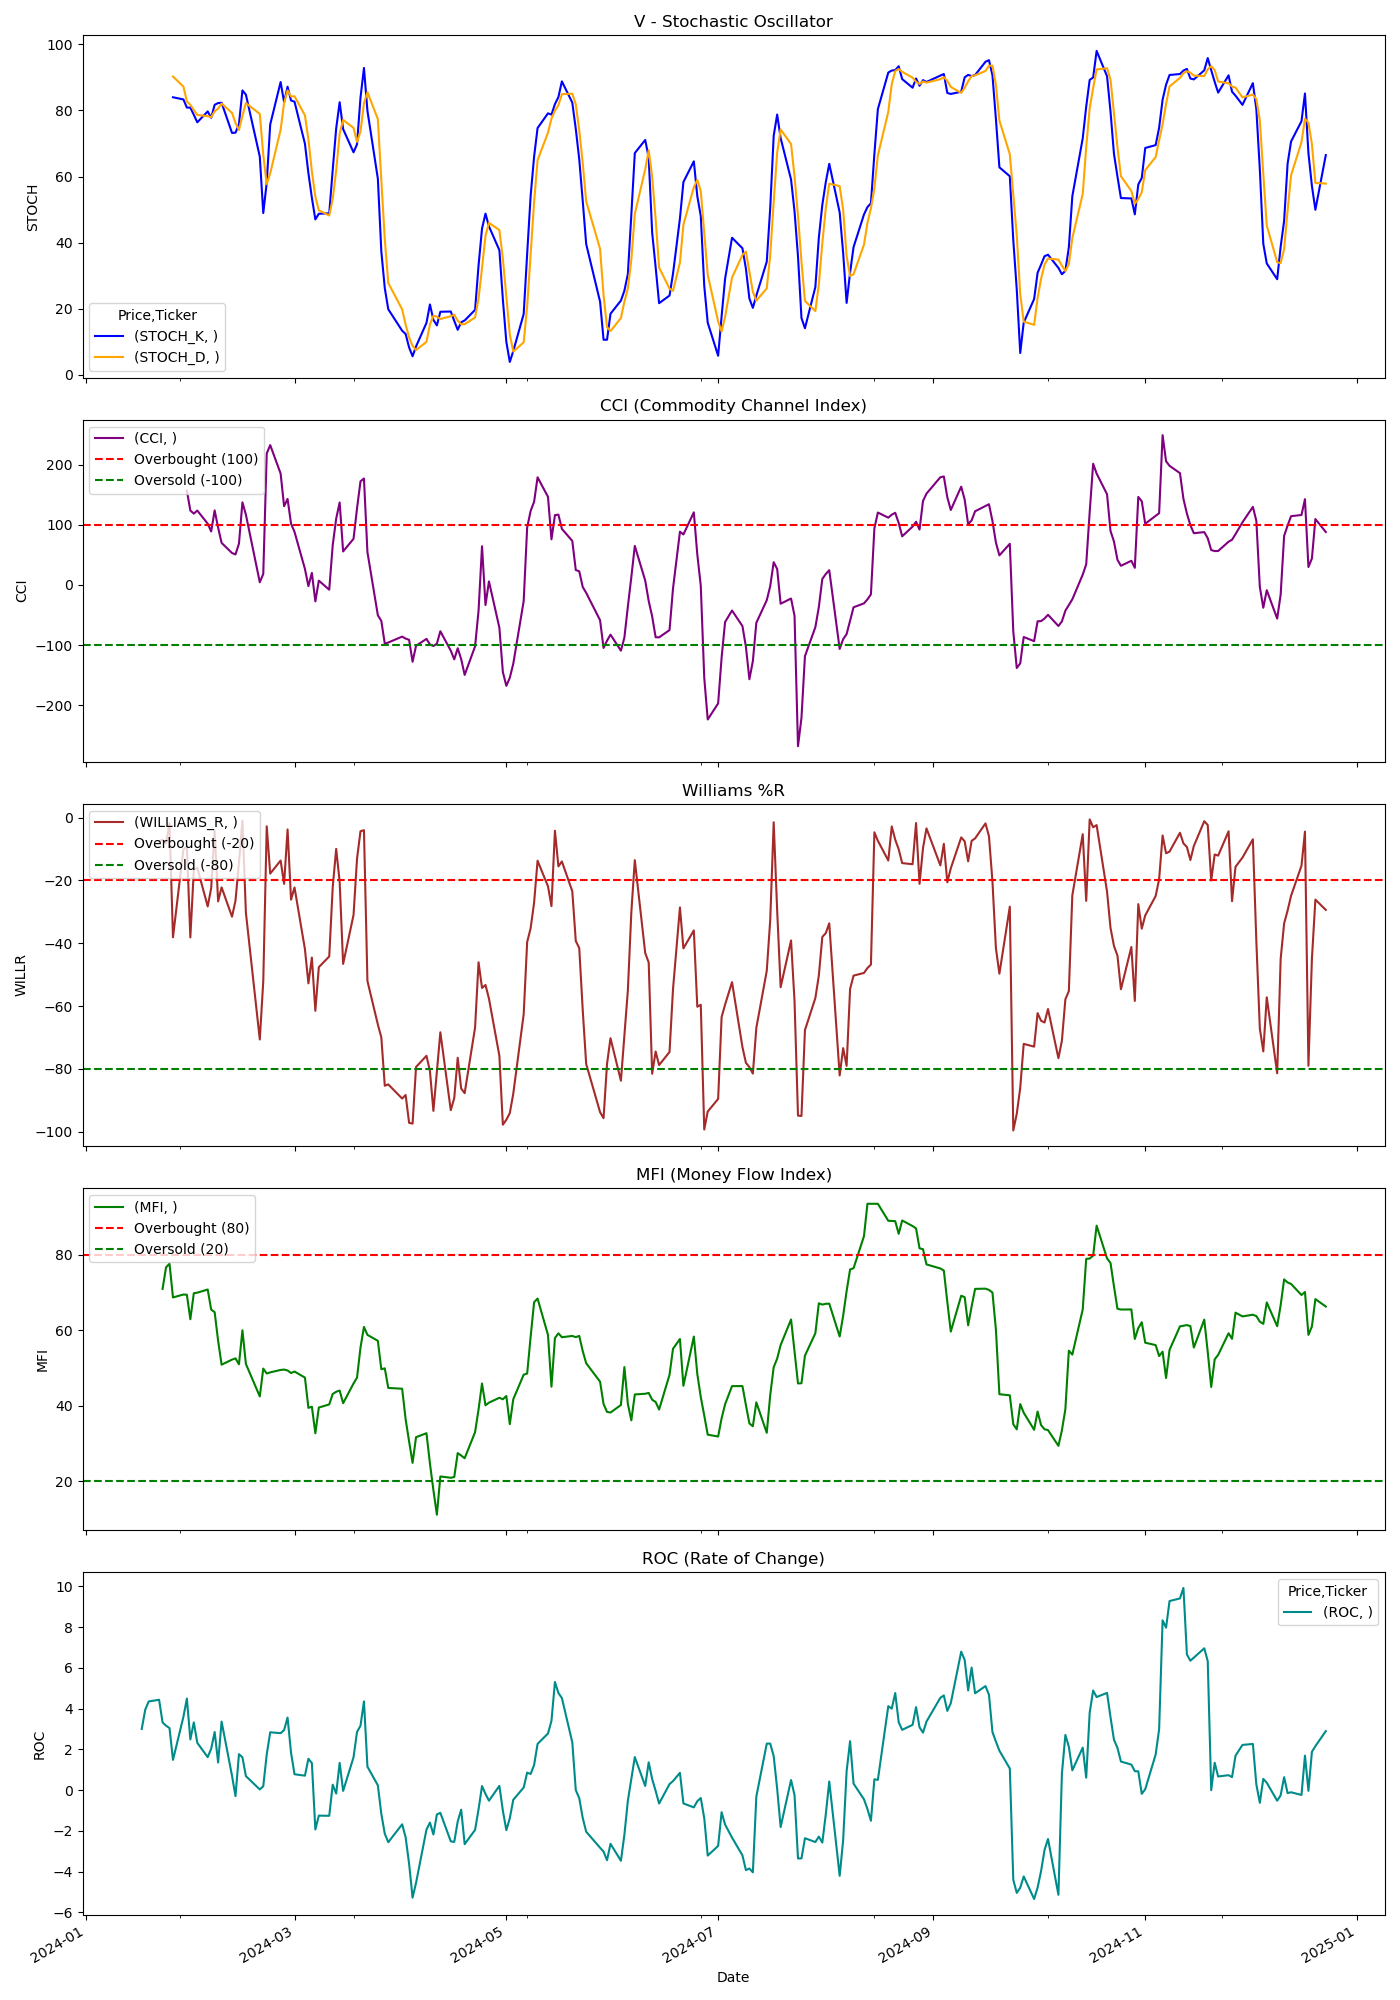

The table this chart was drawn from, first rows:
Price, Close, High, Low, Open, Volume, STOCH_K, STOCH_D, CCI, WILLIAMS_R, MFI, ROC
Ticker, V, V, V, V, V, , , , , , 
Date, , , , , , , , , , , 
2024-01-02, 257.4, 258.6, 256.2, 258.1, 5471000, , , , , , 
2024-01-03, 256.5, 257.4, 255.4, 257.1, 4148300, , , , , , 
2024-01-04, 258.1, 259.6, 256.5, 256.6, 3843000, , , , , , 
2024-01-05, 258.2, 260, 257.3, 259.3, 3748400, , , , , , 
2024-01-08, 261, 261.1, 258.5, 259.5, 4659000, , , , , , 
2024-01-09, 261.8, 262.1, 259.7, 260.5, 7055800, , , , , , 
2024-01-10, 263.1, 263.9, 261.4, 263.5, 4355800, , , , , , 
2024-01-11, 262.5, 264.7, 260.9, 263.9, 5599000, , , , , , 
2024-01-12, 262.7, 264, 262.2, 263.6, 4656100, , , , , , 
2024-01-16, 263.7, 264.1, 260.9, 262, 6196400, , , , , , 
2024-01-17, 265.1, 265.6, 262.9, 262.9, 5118700, , , , , , 2.998
2024-01-18, 266.6, 267.2, 264.9, 266.4, 6694300, , , , , , 3.938
2024-01-19, 269.4, 269.6, 265.5, 266.7, 7224600, , , , , , 4.349
2024-01-22, 269.7, 270.8, 268.8, 270.7, 5984300, , , , -7.424, , 4.432
2024-01-23, 269.7, 270.3, 268.4, 270, 5883000, , , , -7.037, 71, 3.321
2024-01-24, 270.1, 271.3, 269.5, 271, 5021700, , , , -8.143, 76.71, 3.16
2024-01-25, 271.1, 271.2, 269.3, 270.4, 6894900, , , , -1.772, 77.68, 3.043
2024-01-26, 266.4, 269.3, 264.1, 264.4, 8586500, 83.99, 90.27, , -38.11, 68.74, 1.481
2024-01-29, 272.1, 273.5, 265.2, 265.4, 6574500, 83.33, 87.22, , -10.12, 69.51, 3.592
2024-01-30, 275.6, 277.1, 272.6, 273, 6549000, 80.87, 82.73, 156.9, -9.147, 69.45, 4.49
2024-01-31, 271.7, 278.4, 271.6, 275.5, 6139300, 80.86, 81.69, 124, -38.15, 62.96, 2.487
2024-02-01, 275.5, 275.6, 271.8, 271.8, 7065000, 78.68, 80.14, 118.9, -16.67, 69.86, 3.323
2024-02-02, 275.6, 276.9, 274.1, 276, 4848700, 76.42, 78.65, 124, -15.93, 70, 2.318
2024-02-05, 274, 276.4, 273.6, 275.8, 4899100, 79.71, 78.27, 102.1, -28.27, 70.84, 1.615
2024-02-06, 275.2, 275.3, 272.5, 273.2, 4400000, 77.79, 77.97, 89.1, -22.45, 65.52, 2.028
2024-02-07, 277.8, 277.9, 275.5, 277.8, 4785900, 81.71, 79.73, 124.3, -4.169, 64.84, 2.849
2024-02-08, 274.7, 278.6, 274.2, 278.5, 5833400, 82.24, 80.58, 95.52, -26.66, 57.25, 1.351
2024-02-09, 275.4, 276.1, 273, 273.9, 4618300, 82.33, 82.09, 70.13, -22.19, 50.92, 3.361
2024-02-12, 274, 275.6, 273.2, 275.4, 3676200, 73.2, 79.26, 53.25, -31.54, 52.27, 0.7027
2024-02-13, 274.7, 276.9, 271.7, 272.7, 5493800, 73.27, 76.27, 50.84, -26.45, 52.6, -0.2979
2024-02-14, 276.5, 276.6, 273.7, 275.4, 4218400, 75.86, 74.11, 68.92, -14.43, 51.03, 1.763
2024-02-15, 279.9, 280, 276.5, 276.6, 4834800, 86.06, 78.4, 137.7, -0.9391, 60.03, 1.608
2024-02-16, 277.5, 280, 276.8, 279.9, 6630100, 84.78, 82.23, 117.1, -30.3, 51.12, 0.6853
2024-02-20, 274.1, 275.8, 272.3, 273.5, 6157200, 66.03, 78.96, 4.532, -70.66, 42.52, 0.03015
2024-02-21, 275.7, 275.9, 272.5, 273.6, 4771100, 48.96, 66.59, 18.35, -52.15, 49.9, 0.1865
2024-02-22, 282.7, 283, 277.9, 278.1, 5100200, 58.15, 57.71, 219, -2.743, 48.59, 1.75
2024-02-23, 282.5, 284.9, 282.4, 283.6, 5107700, 75.76, 60.96, 233, -17.82, 48.89, 2.836
2024-02-26, 283.1, 284.3, 281.6, 282, 3856900, 88.6, 74.17, 185.6, -13.65, 49.53, 2.793
2024-02-27, 282.1, 283.1, 280.5, 283.1, 4145200, 82.49, 82.28, 131.2, -21.08, 49.63, 2.945
2024-02-28, 284.5, 285, 281, 281, 4358800, 87.18, 86.09, 143.3, -3.74, 49.39, 3.56
2024-02-29, 281.6, 284.6, 281.1, 284.4, 6633700, 83.03, 84.23, 102.2, -26.1, 48.72, 1.83
2024-03-01, 282.1, 283.8, 281, 282.1, 3955400, 82.65, 84.28, 88.46, -22.21, 49.11, 0.7758
2024-03-04, 279.5, 281.9, 277.1, 281.7, 5920300, 69.93, 78.54, 26.79, -41.88, 47.51, 0.7072
2024-03-05, 278.3, 279.9, 276.6, 279.2, 6227900, 61.04, 71.21, -1.935, -52.78, 39.48, 1.537
2024-03-06, 279.4, 280.9, 278.2, 278.9, 4535200, 53.59, 61.52, 20.14, -44.57, 39.79, 1.326
2024-03-07, 277.2, 280.1, 275.1, 279.8, 5668500, 47.04, 53.89, -27.35, -61.53, 32.76, -1.935
2024-03-08, 279, 280.6, 277.8, 277.9, 3928800, 48.76, 49.8, 7.192, -47.62, 39.57, -1.255
2024-03-11, 279.5, 279.7, 276.9, 278.4, 4614000, 48.88, 48.23, -7.849, -44.21, 40.4, -1.263
2024-03-12, 282.8, 283.4, 279.2, 280.2, 7988700, 62, 53.22, 66.15, -22.17, 43.17, 0.2649
2024-03-13, 284, 285, 282.7, 283.6, 5783800, 74.57, 61.82, 110.5, -9.93, 43.75, -0.1715
2024-03-14, 285.3, 287.9, 283.5, 287.8, 5484500, 82.49, 73.02, 137.4, -20.42, 44.07, 1.334
2024-03-15, 282, 284.5, 281.6, 282.5, 9845000, 74.36, 77.14, 55.85, -46.58, 40.72, -0.04237
2024-03-18, 284, 285.1, 282.2, 282.8, 4095600, 67.34, 74.73, 76.96, -30.98, 45.96, 1.611
2024-03-19, 286.2, 287, 284.2, 285.6, 6595200, 69.77, 70.49, 127.3, -13.12, 47.49, 2.853
2024-03-20, 288.2, 288.8, 285.6, 286.5, 6105000, 83.87, 73.66, 172.6, -4.303, 55.45, 3.156
2024-03-21, 289.3, 289.8, 286.8, 288.9, 5057600, 92.86, 82.17, 177.2, -3.986, 60.94, 4.352
2024-03-22, 282.2, 289.4, 281.8, 288.9, 8743000, 79.89, 85.54, 54.74, -52.03, 58.82, 1.15
2024-03-25, 280.1, 282.4, 279, 281.9, 8519200, 59.37, 77.38, -50.38, -65.88, 57.25, 0.2317
... 189 more rows
